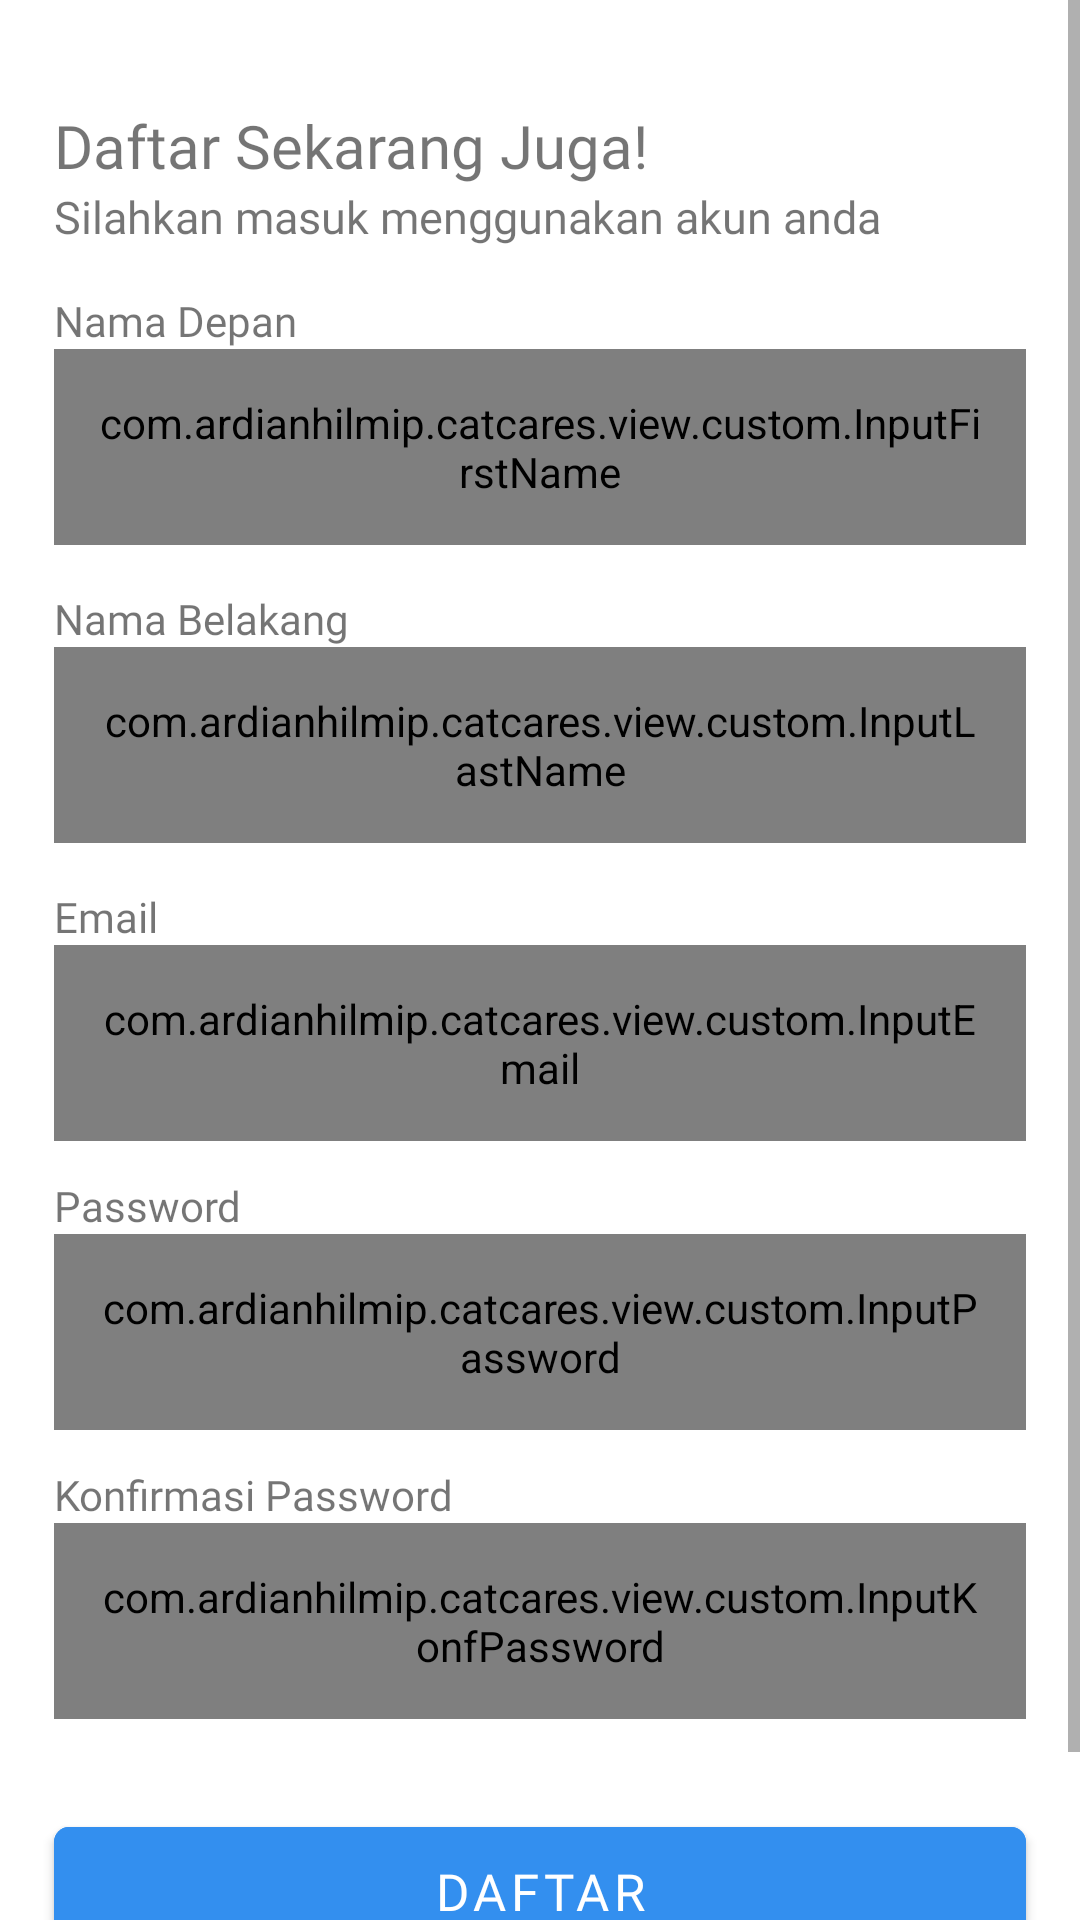

Here is an Android app screen rendered from its layout file. Give the layout XML and the strings, colors and styles it references.
<!-- AndroidManifest.xml: application theme Theme.CatCares -->
<!-- res/layout/fragment_register.xml -->
<?xml version="1.0" encoding="utf-8"?>
<ScrollView xmlns:android="http://schemas.android.com/apk/res/android"
    xmlns:app="http://schemas.android.com/apk/res-auto"
    xmlns:tools="http://schemas.android.com/tools"
    android:layout_width="match_parent"
    android:layout_height="match_parent"
    tools:context=".view.ui.auth.RegisterFragment">

    <androidx.constraintlayout.widget.ConstraintLayout
        android:layout_width="match_parent"
        android:layout_height="match_parent"
        android:orientation="vertical">

        <TextView
            android:id="@+id/title"
            android:layout_width="wrap_content"
            android:layout_height="wrap_content"
            android:layout_marginStart="18dp"
            android:layout_marginTop="35dp"
            android:fontFamily="@font/psemibold"
            android:text="@string/register_title"
            android:textSize="20sp"
            app:layout_constraintStart_toStartOf="parent"
            app:layout_constraintTop_toTopOf="parent"/>

        <TextView
            android:id="@+id/subtitle"
            android:layout_width="wrap_content"
            android:layout_height="wrap_content"
            android:fontFamily="@font/plight"
            android:paddingHorizontal="18dp"
            android:text="@string/login_subtitle"
            android:textSize="15sp"
            app:layout_constraintStart_toStartOf="parent"
            app:layout_constraintTop_toBottomOf="@+id/title" />

        <TextView
            android:id="@+id/textFirstName"
            android:layout_width="wrap_content"
            android:layout_height="wrap_content"
            android:layout_marginStart="18dp"
            android:layout_marginTop="15dp"
            android:fontFamily="@font/psemibold"
            android:text="@string/first_name"
            android:textSize="14sp"
            app:layout_constraintStart_toStartOf="parent"
            app:layout_constraintTop_toBottomOf="@+id/subtitle" />

        <com.ardianhilmip.catcares.view.custom.InputFirstName
            android:id="@+id/inputFirstName"
            android:layout_width="match_parent"
            android:layout_height="wrap_content"
            android:layout_marginStart="18dp"
            android:layout_marginEnd="18dp"
            android:padding="15dp"
            app:layout_constraintEnd_toEndOf="parent"
            app:layout_constraintStart_toStartOf="parent"
            app:layout_constraintTop_toBottomOf="@+id/textFirstName" />

        <TextView
            android:id="@+id/textLastName"
            android:layout_width="wrap_content"
            android:layout_height="wrap_content"
            android:layout_marginStart="18dp"
            android:layout_marginTop="15dp"
            android:fontFamily="@font/psemibold"
            android:text="@string/last_name"
            android:textSize="14sp"
            app:layout_constraintStart_toStartOf="parent"
            app:layout_constraintTop_toBottomOf="@+id/inputFirstName" />

        <com.ardianhilmip.catcares.view.custom.InputLastName
            android:id="@+id/inputLastName"
            android:layout_width="match_parent"
            android:layout_height="wrap_content"
            android:layout_marginStart="18dp"
            android:layout_marginEnd="18dp"
            android:padding="15dp"
            app:layout_constraintEnd_toEndOf="parent"
            app:layout_constraintStart_toStartOf="parent"
            app:layout_constraintTop_toBottomOf="@+id/textLastName" />

        <TextView
            android:id="@+id/textEmail"
            android:layout_width="wrap_content"
            android:layout_height="wrap_content"
            android:layout_marginStart="18dp"
            android:layout_marginTop="15dp"
            android:fontFamily="@font/psemibold"
            android:text="@string/email"
            android:textSize="14sp"
            app:layout_constraintStart_toStartOf="parent"
            app:layout_constraintTop_toBottomOf="@+id/inputLastName" />

        <com.ardianhilmip.catcares.view.custom.InputEmail
            android:id="@+id/inputEmail"
            android:layout_width="match_parent"
            android:layout_height="wrap_content"
            android:layout_marginStart="18dp"
            android:layout_marginEnd="18dp"
            android:padding="15dp"
            app:layout_constraintEnd_toEndOf="parent"
            app:layout_constraintStart_toStartOf="parent"
            app:layout_constraintTop_toBottomOf="@+id/textEmail" />

        <TextView
            android:id="@+id/textPassword"
            android:layout_width="wrap_content"
            android:layout_height="wrap_content"
            android:layout_marginStart="18dp"
            android:layout_marginTop="12dp"
            android:fontFamily="@font/psemibold"
            android:text="@string/password"
            android:textSize="14sp"
            app:layout_constraintStart_toStartOf="parent"
            app:layout_constraintTop_toBottomOf="@+id/inputEmail" />

        <com.ardianhilmip.catcares.view.custom.InputPassword
            android:id="@+id/inputPassword"
            android:layout_width="match_parent"
            android:layout_height="wrap_content"
            android:layout_marginStart="18dp"
            android:layout_marginEnd="18dp"
            android:padding="15dp"
            app:layout_constraintEnd_toEndOf="parent"
            app:layout_constraintStart_toStartOf="parent"
            app:layout_constraintTop_toBottomOf="@+id/textPassword" />

        <TextView
            android:id="@+id/textKonfPassword"
            android:layout_width="wrap_content"
            android:layout_height="wrap_content"
            android:layout_marginStart="18dp"
            android:layout_marginTop="12dp"
            android:fontFamily="@font/psemibold"
            android:text="@string/confirm_password"
            android:textSize="14sp"
            app:layout_constraintStart_toStartOf="parent"
            app:layout_constraintTop_toBottomOf="@+id/inputPassword" />

        <com.ardianhilmip.catcares.view.custom.InputKonfPassword
            android:id="@+id/inputKonfPassword"
            android:layout_width="match_parent"
            android:layout_height="wrap_content"
            android:layout_marginStart="18dp"
            android:layout_marginEnd="18dp"
            android:padding="15dp"
            app:layout_constraintEnd_toEndOf="parent"
            app:layout_constraintStart_toStartOf="parent"
            app:layout_constraintTop_toBottomOf="@+id/textKonfPassword" />

        <com.google.android.material.button.MaterialButton
            android:id="@+id/btnRegister"
            android:layout_width="match_parent"
            android:layout_height="wrap_content"
            android:layout_marginStart="18dp"
            android:layout_marginTop="30dp"
            android:layout_marginEnd="18dp"
            android:backgroundTint="@color/blue_500"
            android:fontFamily="@font/psemibold"
            android:padding="10dp"
            android:text="@string/register"
            android:textColor="@color/white"
            android:textSize="17sp"
            app:cornerRadius="5dp"
            app:layout_constraintEnd_toEndOf="parent"
            app:layout_constraintStart_toStartOf="parent"
            app:layout_constraintTop_toBottomOf="@+id/inputKonfPassword" />

        <TableLayout
            android:id="@+id/ToLogin"
            android:layout_width="wrap_content"
            android:layout_height="wrap_content"
            android:layout_marginTop="6dp"
            android:layout_marginBottom="20dp"
            android:ellipsize="end"
            android:maxLines="5"
            app:layout_constraintEnd_toEndOf="parent"
            app:layout_constraintStart_toStartOf="parent"
            app:layout_constraintBottom_toBottomOf="parent"
            app:layout_constraintTop_toBottomOf="@+id/btnRegister">

            <TableRow
                android:layout_width="match_parent"
                android:layout_height="wrap_content">

                <TextView
                    android:layout_width="wrap_content"
                    android:layout_height="wrap_content"
                    android:fontFamily="@font/pregular"
                    android:text="@string/have_account"
                    android:textSize="13sp" />

                <TextView
                    android:id="@+id/textToLogin"
                    android:layout_width="wrap_content"
                    android:layout_height="wrap_content"
                    android:layout_marginStart="5dp"
                    android:fontFamily="@font/psemibold"
                    android:text="@string/login"
                    android:textSize="13sp" />
            </TableRow>

        </TableLayout>
        <ProgressBar
            android:id="@+id/progressBar"
            android:layout_width="50dp"
            android:layout_height="50dp"
            android:visibility="gone"
            app:layout_constraintBottom_toBottomOf="parent"
            app:layout_constraintEnd_toEndOf="parent"
            app:layout_constraintStart_toStartOf="parent"
            app:layout_constraintTop_toTopOf="parent" />
    </androidx.constraintlayout.widget.ConstraintLayout>
</ScrollView>
<!-- resources referenced by this layout -->
<resources>
  <color name="blue_500">#338FEF</color>
  <color name="white">#FFFFFFFF</color>
  <string name="confirm_password">Konfirmasi Password</string>
  <string name="email">Email</string>
  <string name="first_name">Nama Depan</string>
  <string name="have_account">Sudah punya akun?</string>
  <string name="last_name">Nama Belakang</string>
  <string name="login">Masuk</string>
  <string name="login_subtitle">Silahkan masuk menggunakan akun anda</string>
  <string name="password">Password</string>
  <string name="register">Daftar</string>
  <string name="register_title">Daftar Sekarang Juga!</string>
  <style name="Theme.CatCares" parent="Theme.MaterialComponents.DayNight.DarkActionBar">
          
          <item name="colorPrimary">@color/blue_500</item>
          <item name="colorPrimaryVariant">@color/blue_700</item>
          <item name="colorOnPrimary">@color/white</item>
          
          <item name="colorSecondary">@color/yellow_200</item>
          <item name="colorSecondaryVariant">@color/yellow_700</item>
          <item name="colorOnSecondary">@color/black</item>
          
          <item name="android:statusBarColor">?attr/colorPrimaryVariant</item>
          
      </style>
  <color name="blue_700">#2D6FCD</color>
  <color name="yellow_200">#FEF19F</color>
  <color name="yellow_700">#F7BB3B</color>
  <color name="black">#FF000000</color>
</resources>
